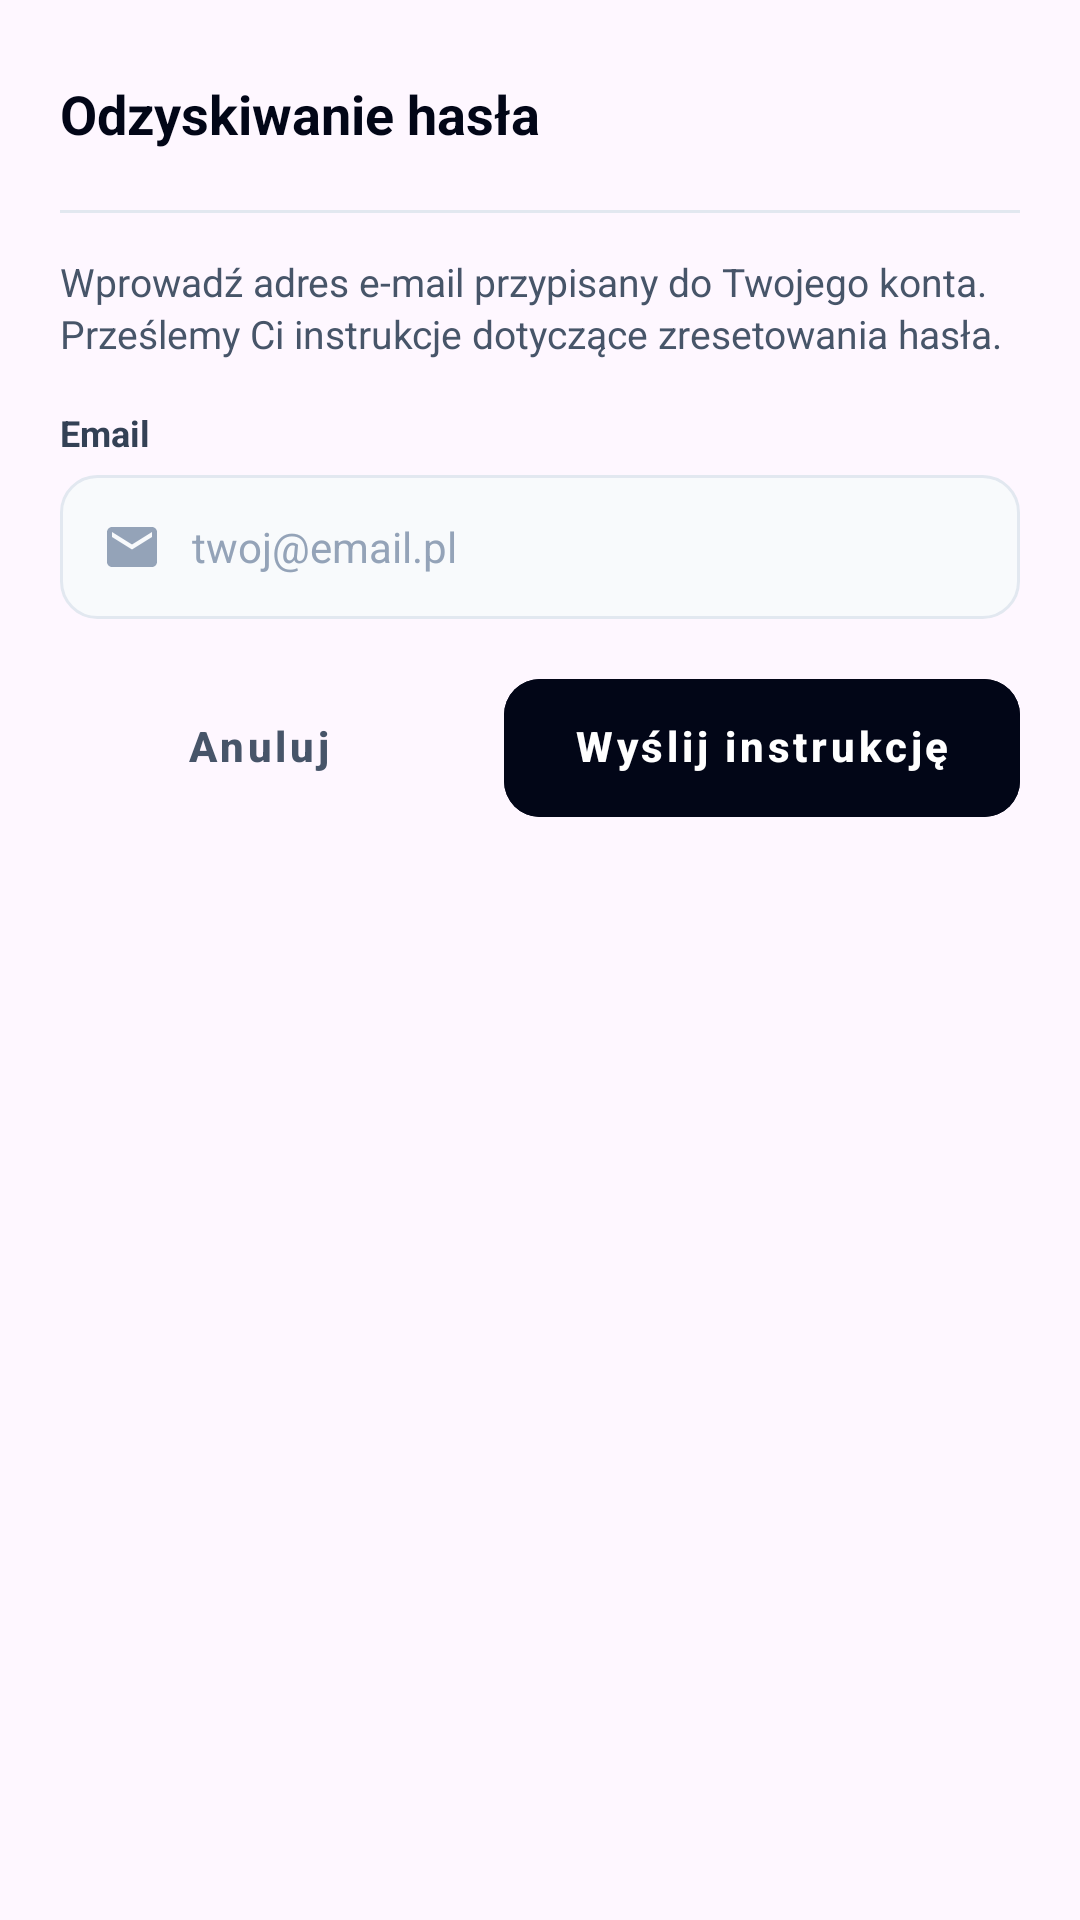

Reconstruct the res/layout file that produces this screen, plus the resources it refers to.
<!-- AndroidManifest.xml: application theme Theme.Project -->
<!-- res/layout/dialog_forgot_password.xml -->
<?xml version="1.0" encoding="utf-8"?>
<LinearLayout xmlns:android="http://schemas.android.com/apk/res/android"
    xmlns:app="http://schemas.android.com/apk/res-auto"
    android:layout_width="match_parent"
    android:layout_height="wrap_content"
    android:background="@drawable/bg_dialog_rounded"
    android:orientation="vertical"
    android:padding="20dp">

    
    <RelativeLayout
        android:layout_width="match_parent"
        android:layout_height="wrap_content">

        <TextView
            android:layout_width="wrap_content"
            android:layout_height="wrap_content"
            android:layout_alignParentStart="true"
            android:layout_centerVertical="true"
            android:layout_toStartOf="@id/btn_close_dialog"
            android:text="@string/title_reset_password"
            android:textColor="@color/brand_slate_950"
            android:textSize="18sp"
            android:textStyle="bold" />

        <ImageButton
            android:id="@+id/btn_close_dialog"
            android:layout_width="36dp"
            android:layout_height="36dp"
            android:layout_alignParentEnd="true"
            android:layout_centerVertical="true"
            android:background="?attr/selectableItemBackgroundBorderless"
            android:contentDescription="@string/btn_close"
            android:padding="6dp"
            android:src="@drawable/ic_close"
            app:tint="@color/brand_slate_400" />
    </RelativeLayout>

    <View
        android:layout_width="match_parent"
        android:layout_height="1dp"
        android:layout_marginTop="14dp"
        android:layout_marginBottom="14dp"
        android:background="@color/brand_slate_200" />

    <TextView
        android:layout_width="match_parent"
        android:layout_height="wrap_content"
        android:lineSpacingExtra="2dp"
        android:text="@string/msg_reset_password_instructions"
        android:textColor="@color/brand_slate_600"
        android:textSize="13sp" />

    <TextView
        android:layout_width="wrap_content"
        android:layout_height="wrap_content"
        android:layout_marginTop="16dp"
        android:text="@string/label_email"
        android:textColor="@color/brand_slate_700"
        android:textSize="12sp"
        android:textStyle="bold" />

    <EditText
        android:id="@+id/edit_reset_email"
        android:layout_width="match_parent"
        android:layout_height="48dp"
        android:layout_marginTop="6dp"
        android:autofillHints="emailAddress"
        android:background="@drawable/bg_input_rounded"
        android:drawableStart="@drawable/ic_mail"
        android:drawablePadding="10dp"
        android:drawableTint="@color/brand_slate_400"
        android:hint="@string/hint_email"
        android:inputType="textEmailAddress"
        android:paddingHorizontal="14dp"
        android:textColor="@color/brand_slate_950"
        android:textColorHint="@color/brand_slate_400"
        android:textSize="14sp" />

    
    <LinearLayout
        android:layout_width="match_parent"
        android:layout_height="wrap_content"
        android:layout_marginTop="20dp"
        android:orientation="horizontal">

        <com.google.android.material.button.MaterialButton
            android:id="@+id/btn_cancel_reset"
            style="@style/Widget.MaterialComponents.Button.TextButton"
            android:layout_width="0dp"
            android:layout_height="46dp"
            android:layout_marginEnd="8dp"
            android:layout_weight="1"
            android:gravity="center"
            android:includeFontPadding="false"
            android:insetTop="0dp"
            android:insetBottom="0dp"
            android:text="@string/btn_cancel"
            android:textAllCaps="false"
            android:textColor="@color/brand_slate_600"
            android:textSize="14sp"
            android:textStyle="bold"
            app:cornerRadius="12dp" />

        <com.google.android.material.button.MaterialButton
            android:id="@+id/btn_send_reset"
            style="@style/Widget.MaterialComponents.Button.UnelevatedButton"
            android:layout_width="0dp"
            android:layout_height="46dp"
            android:layout_marginStart="8dp"
            android:layout_weight="1.3"
            android:backgroundTint="@color/brand_slate_950"
            android:gravity="center"
            android:includeFontPadding="false"
            android:insetTop="0dp"
            android:insetBottom="0dp"
            android:text="@string/btn_send_reset_link"
            android:textAllCaps="false"
            android:textColor="@color/white"
            android:textSize="14sp"
            android:textStyle="bold"
            app:cornerRadius="12dp" />
    </LinearLayout>

</LinearLayout>
<!-- resources referenced by this layout -->
<resources>
  <color name="brand_slate_200">#E2E8F0</color>
  <color name="brand_slate_400">#94A3B8</color>
  <color name="brand_slate_600">#475569</color>
  <color name="brand_slate_700">#334155</color>
  <color name="brand_slate_950">#020617</color>
  <color name="white">#FFFFFFFF</color>
  <!-- drawable bg_input_rounded (drawable) -->
  <?xml version="1.0" encoding="utf-8"?>
  <shape xmlns:android="http://schemas.android.com/apk/res/android"
      android:shape="rectangle">
      <solid android:color="@color/brand_slate_50" />
      <corners android:radius="12dp" />
      <stroke
          android:width="1dp"
          android:color="@color/brand_slate_200" />
  </shape>
  <!-- drawable ic_mail (drawable) -->
  <vector xmlns:android="http://schemas.android.com/apk/res/android"
      android:width="20dp"
      android:height="20dp"
      android:viewportWidth="24"
      android:viewportHeight="24">
      <path
          android:fillColor="#64748B"
          android:pathData="M20,4H4c-1.1,0 -1.99,0.9 -1.99,2L2,18c0,1.1 0.9,2 2,2h16c1.1,0 2,-0.9 2,-2V6c0,-1.1 -0.9,-2 -2,-2zm0,4l-8,5 -8,-5V6l8,5 8,-5v2z" />
  </vector>
  <string name="btn_cancel">Anuluj</string>
  <string name="btn_close">Zamknij</string>
  <string name="btn_send_reset_link">Wyślij instrukcję</string>
  <string name="hint_email">twoj@email.pl</string>
  <string name="label_email">Email</string>
  <string name="msg_reset_password_instructions">Wprowadź adres e-mail przypisany do Twojego konta. Prześlemy Ci instrukcje dotyczące zresetowania hasła.</string>
  <string name="title_reset_password">Odzyskiwanie hasła</string>
  <style name="Theme.Project" parent="Base.Theme.Project" />
  <color name="brand_slate_50">#F8FAFC</color>
  <style name="Base.Theme.Project" parent="Theme.Material3.DayNight.NoActionBar">
          <item name="bottomNavigationStyle">@style/Widget.App.BottomNavigationView</item>
          <item name="materialButtonStyle">@style/Widget.App.Button</item>
          <item name="materialButtonOutlinedStyle">@style/Widget.App.Button.Outlined</item>
      </style>
  <style name="Widget.App.BottomNavigationView" parent="Widget.Material3.BottomNavigationView">
          <item name="itemActiveIndicatorStyle">@style/Widget.App.BottomNavActiveIndicator</item>
          <item name="itemIconTint">@color/bottom_nav_item_color</item>
          <item name="itemTextColor">@color/bottom_nav_item_color</item>
      </style>
  <style name="Widget.App.Button" parent="Widget.MaterialComponents.Button.UnelevatedButton">
          <item name="android:gravity">center</item>
          <item name="android:includeFontPadding">false</item>
          <item name="android:insetTop">0dp</item>
          <item name="android:insetBottom">0dp</item>
      </style>
  <style name="Widget.App.Button.Outlined" parent="Widget.MaterialComponents.Button.OutlinedButton">
          <item name="android:gravity">center</item>
          <item name="android:includeFontPadding">false</item>
          <item name="android:insetTop">0dp</item>
          <item name="android:insetBottom">0dp</item>
      </style>
  <style name="Widget.App.BottomNavActiveIndicator" parent="Widget.Material3.BottomNavigationView.ActiveIndicator">
          <item name="android:color">@color/green_mint_pill</item>
      </style>
  <color name="green_mint_pill">#52F7A9</color>
</resources>
